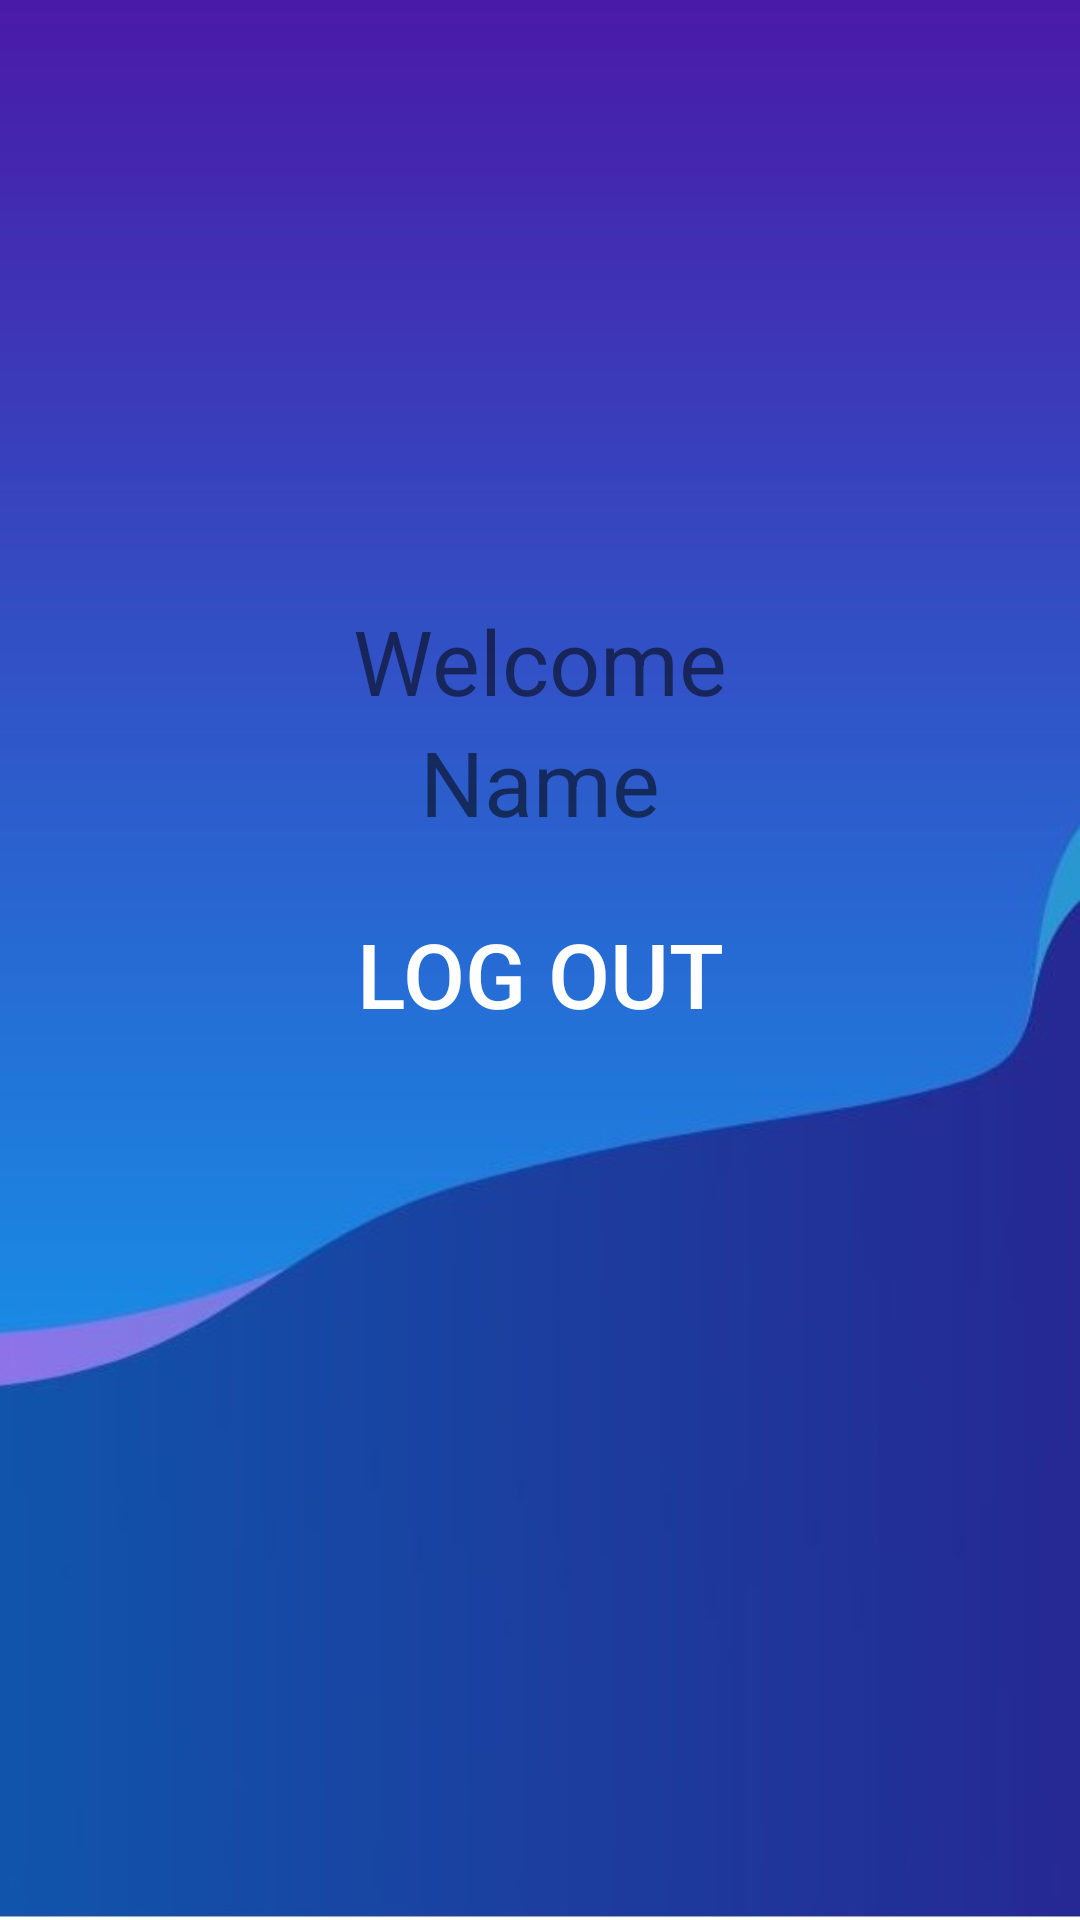

Produce the Android XML layout that renders to this screen, including the resource entries it uses.
<!-- AndroidManifest.xml: application theme Theme.SignUpLogInWithRealtimeDatabase -->
<!-- res/layout/activity_main.xml -->
<?xml version="1.0" encoding="utf-8"?>
 <androidx.constraintlayout.widget.ConstraintLayout xmlns:android="http://schemas.android.com/apk/res/android"
    xmlns:app="http://schemas.android.com/apk/res-auto"
    xmlns:tools="http://schemas.android.com/tools"
    android:layout_width="match_parent"
    android:layout_height="match_parent"
    android:background="@drawable/back"
    android:gravity="center"
    android:orientation="vertical"
    android:paddingTop="200dp"
    tools:context=".MainActivity">


    <TextView
        android:id="@+id/textView"
        android:layout_width="wrap_content"
        android:layout_height="wrap_content"
        android:text="Welcome"
        android:textColor="@color/lavender"
        android:textSize="30sp"
        app:layout_constraintEnd_toEndOf="parent"
        app:layout_constraintStart_toStartOf="parent"
        app:layout_constraintTop_toTopOf="parent" />

    <TextView
        android:id="@+id/user_name"
        android:layout_width="wrap_content"
        android:layout_height="wrap_content"
        android:text="Name"
        android:textColor="@color/lavender"
        android:textSize="30sp"
        app:layout_constraintEnd_toEndOf="@+id/textView"
        app:layout_constraintStart_toStartOf="@+id/textView"
        app:layout_constraintTop_toBottomOf="@+id/textView" />

    <Button
        android:id="@+id/logoutBtn"
        android:layout_width="wrap_content"
        android:layout_height="wrap_content"
        android:background="@color/lavender"
        android:layout_marginTop="20dp"
        android:text="Log Out"
        android:textColor="@color/white"
        android:textSize="30sp"
        app:layout_constraintEnd_toEndOf="@+id/user_name"
        app:layout_constraintStart_toStartOf="@+id/user_name"
        app:layout_constraintTop_toBottomOf="@+id/user_name" />

</androidx.constraintlayout.widget.ConstraintLayout>
<!-- resources referenced by this layout -->
<resources>
  <!-- drawable back: jpg bitmap (drawable, 31006 bytes) -->
  <style name="Theme.SignUpLogInWithRealtimeDatabase" parent="Base.Theme.SignUpLogInWithRealtimeDatabase" />
  <style name="Base.Theme.SignUpLogInWithRealtimeDatabase" parent="Theme.AppCompat.DayNight.NoActionBar">
          <item name="colorPrimaryVariant">@color/lavender</item>
          
          
      </style>
  <!-- not gathered from this repository: default colours our renderer supplied (Android Studio template values) -->
  <color name="white">#FFFFFFFF</color>
</resources>
